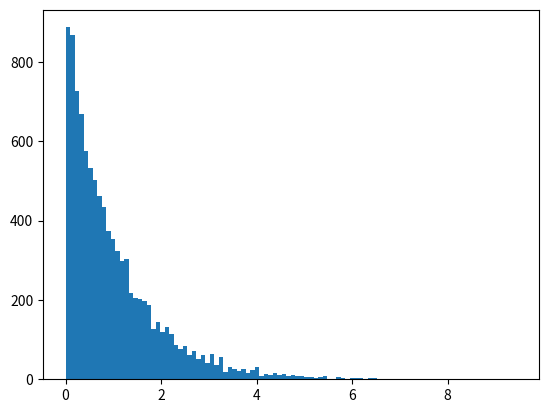
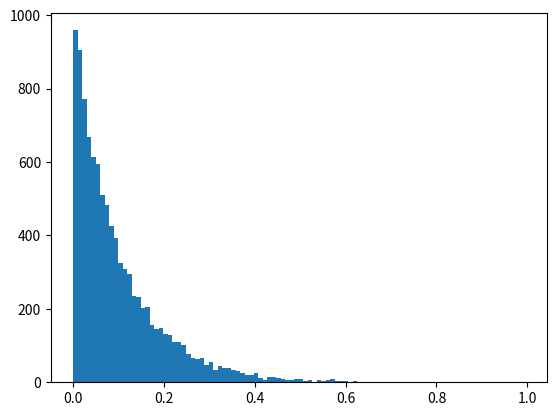
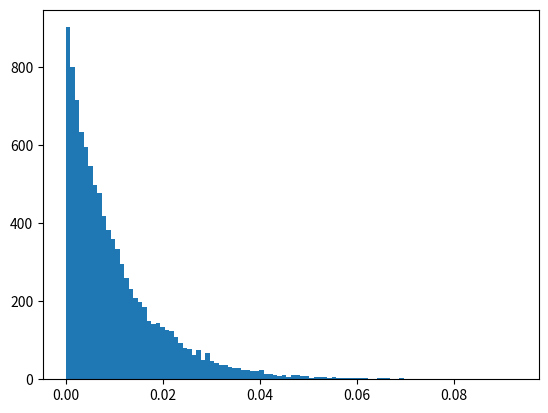

Write the Python code that produced these figures, in order.
import random
import math
import matplotlib.pyplot as plt


def tirage_x(cab):
	n = random.random()
	logn = math.log(1/n)
	return ((logn/cab)) 


f = open("resfile","w")

lis = []

for i in range(10000):
	#f.write(str(i) = "\n")
	lis.append(tirage_x(1))



n, bins, patches = plt.hist(lis, bins = 100)

plt.draw()

plt.figure()

lis = []

for i in range(10000):
	#f.write(str(i) = "\n")
	lis.append(tirage_x(10))



n, bins, patches = plt.hist(lis, bins = 100)

plt.draw()

plt.figure()


lis = []

for i in range(10000):
	#f.write(str(i) = "\n")
	lis.append(tirage_x(100))



n, bins, patches = plt.hist(lis, bins = 100)

plt.show()
